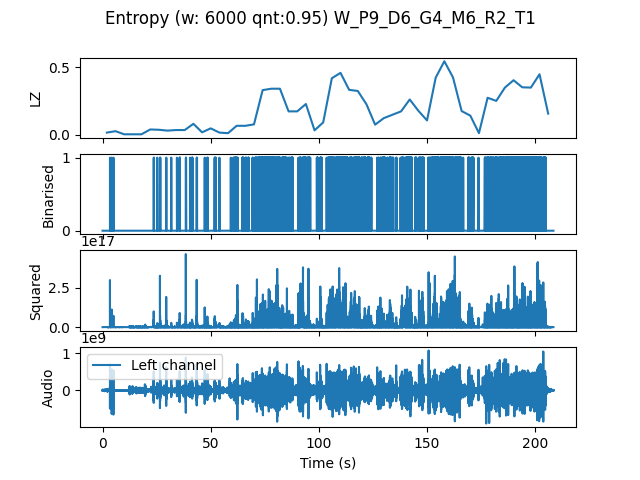

The file beside this chart, header and first rows:
, t0, LZ, CTW
mean, 312660, 0.1821, 0.2742
0.0, 0.0, 0.01673, 0.0154
4.0, 4.0, 0.02719, 0.03056
8.0, 8.0, 0.004184, 0.0004299
12.0, 12.0, 0.004184, 0.0004299
16.0, 16.0, 0.004184, 0.0004299
20.0, 20.0, 0.03974, 0.04861
24.0, 24.0, 0.03765, 0.04741
28.0, 28.0, 0.03138, 0.04084
32.0, 32.0, 0.03556, 0.06372
36.0, 36.0, 0.03556, 0.04023
40.0, 40.0, 0.08158, 0.1075
44.0, 44.0, 0.01883, 0.01172
48.0, 48.0, 0.04811, 0.1595
52.0, 52.0, 0.01673, 0.01211
56.0, 56.0, 0.01255, 0.006836
60.0, 60.0, 0.06694, 0.1007
64.0, 64.0, 0.06694, 0.1153
68.0, 68.0, 0.0774, 0.1093
72.0, 72.0, 0.3305, 0.3759
76.0, 76.0, 0.341, 0.6392
80.0, 80.0, 0.341, 0.395
84.0, 84.0, 0.1736, 0.246
88.0, 88.0, 0.1736, 0.2397
92.0, 92.0, 0.228, 0.2818
96.0, 96.0, 0.03347, 0.03681
100.0, 100.0, 0.09204, 0.1304
104.0, 104.0, 0.4184, 0.4825
108.0, 108.0, 0.4581, 0.5339
112.0, 112.0, 0.3326, 1.224
116.0, 116.0, 0.3242, 0.6174
120.0, 120.0, 0.2259, 0.4347
124.0, 124.0, 0.0753, 0.1121
128.0, 128.0, 0.1234, 0.1941
132.0, 132.0, 0.1485, 0.2566
136.0, 136.0, 0.1736, 0.2456
140.0, 140.0, 0.2615, 0.4157
144.0, 144.0, 0.1778, 0.4053
148.0, 148.0, 0.1067, 0.1353
152.0, 152.0, 0.4225, 0.8879
156.0, 156.0, 0.5439, 0.7494
160.0, 160.0, 0.4246, 0.5129
164.0, 164.0, 0.1757, 0.3142
168.0, 168.0, 0.1422, 0.2398
172.0, 172.0, 0.01255, 0.00601
176.0, 176.0, 0.274, 0.3607
180.0, 180.0, 0.251, 0.2973
184.0, 184.0, 0.3493, 0.411
188.0, 188.0, 0.4037, 0.4809
192.0, 192.0, 0.3514, 0.4243
196.0, 196.0, 0.3493, 0.4387
200.0, 200.0, 0.4476, 0.5451
204.0, 204.0, 0.1569, 0.2754
